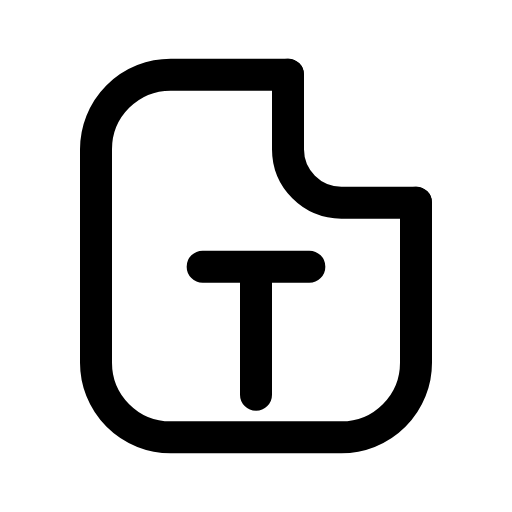
t = 0.00 s
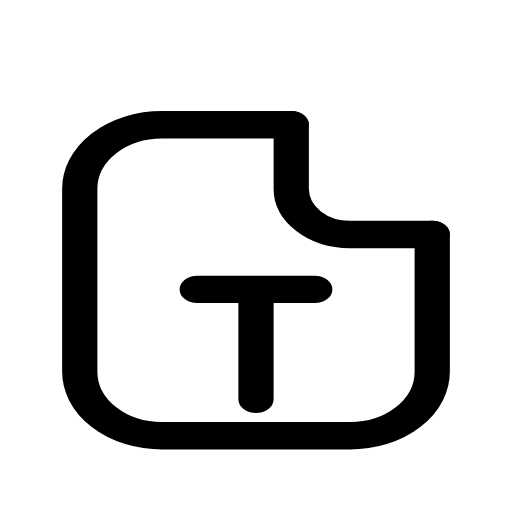
t = 0.14 s
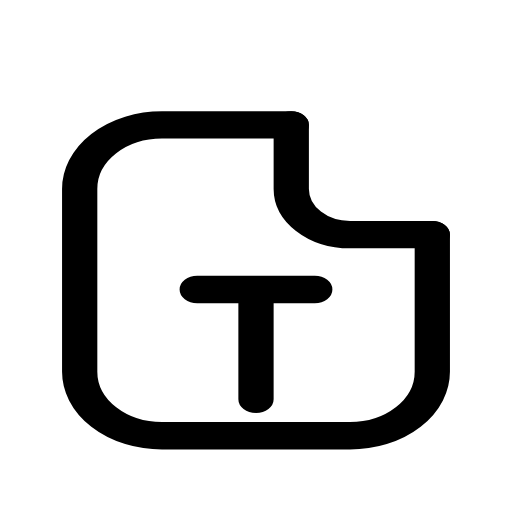
t = 0.21 s
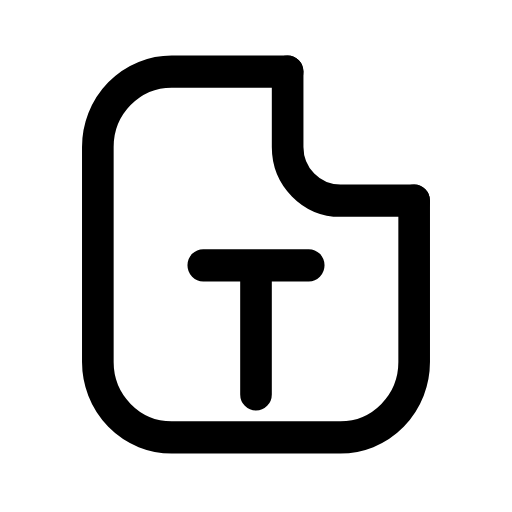
t = 0.33 s
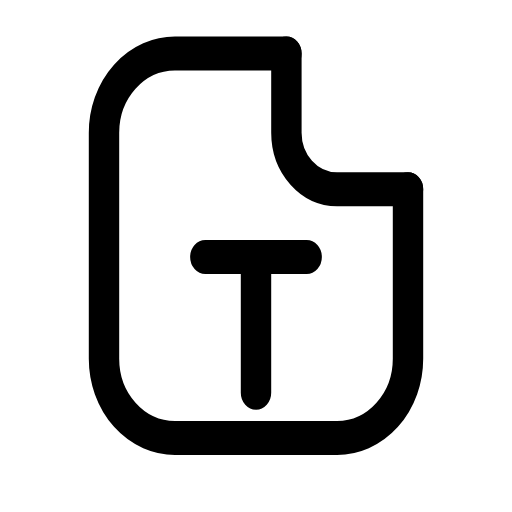
t = 0.49 s
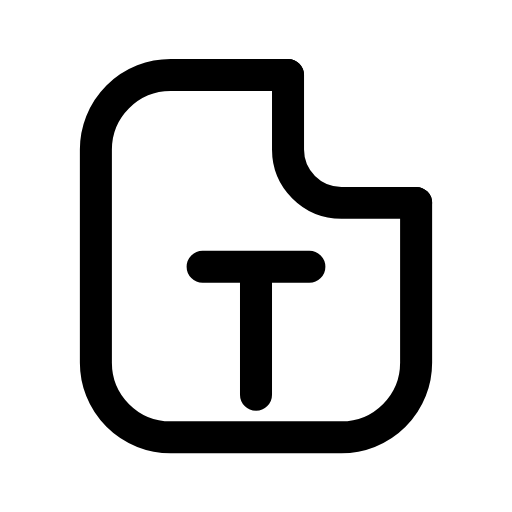
t = 0.60 s

The animated SVG that drew these frames (rendered in a browser with its animation timeline set to each time). Animation: 1 CSS @keyframes rule; one cycle of 0.70 s, repeats indefinitely.

<svg xmlns="http://www.w3.org/2000/svg" viewBox="0 0 24 24" width="24" height="24" class="rd-a-file-type" data-rd-animate="hover"><style>.rd-a-file-type{overflow:visible}.rd-a-file-type *{transform-box:view-box}.rd-a-file-type .a{transform-origin:12px 20px}@media (prefers-reduced-motion:no-preference){.rd-a-file-type[data-rd-animate="hover"]:hover .a,:hover>.rd-a-file-type[data-rd-animate="parent"] .a,.rd-a-file-type[data-rd-animate="play"] .a,.rd-a-file-type[data-rd-animate="loop"] .a{animation:rd-file-type-m calc(0.7s*var(--rd-speed,1)) cubic-bezier(.34,1.3,.5,1)}.rd-a-file-type[data-rd-animate="loop"] *{animation-iteration-count:infinite!important}@keyframes rd-file-type-m{0%,100%{scale:1 1}40%{scale:1.1 .86}70%{scale:.95 1.06}}}</style><g fill="none" stroke="currentColor" stroke-linecap="round" stroke-linejoin="round" stroke-width="1.5"><g class="a"><path d="M13.5 3.5H8A3.5 3.5 0 0 0 4.5 7v10A3.5 3.5 0 0 0 8 20.5h8a3.5 3.5 0 0 0 3.5-3.5V9.5"/><path d="M13.5 3.5V7A2.5 2.5 0 0 0 16 9.5h3.5"/><path d="M9.5 12.5h5M12 12.5v6"/></g></g></svg>
